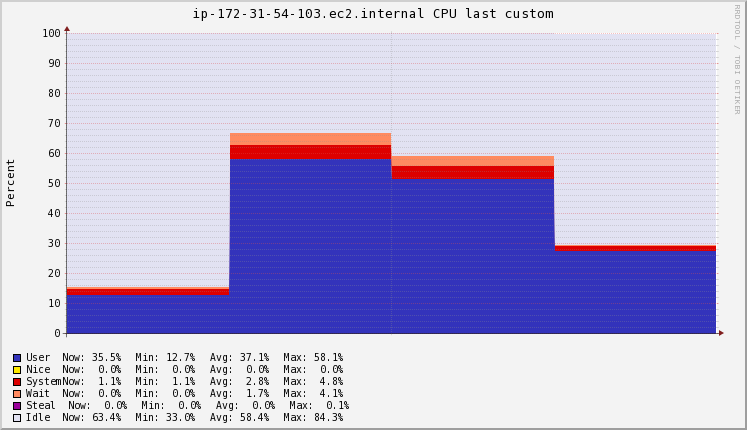

Data behind this chart, as committed beside it:
Timestamp, User\g, Nice\g, System\g, Wait\g, Steal\g, Idle\g
2020-11-19T10:02:15+00:00, 12.74, 0, 2.08, 0.82, 0.08, 84.28
2020-11-19T10:02:30+00:00, 58.1, 0, 4.8, 4.1, 0, 33
2020-11-19T10:02:45+00:00, 51.6, 0, 4.18, 3.34, 0, 40.86
2020-11-19T10:03:00+00:00, 27.64, 0, 1.633, 0.26, 0, 70.38
2020-11-19T10:03:15+00:00, 35.51, 0, 1.067, 0, 0, 63.42
